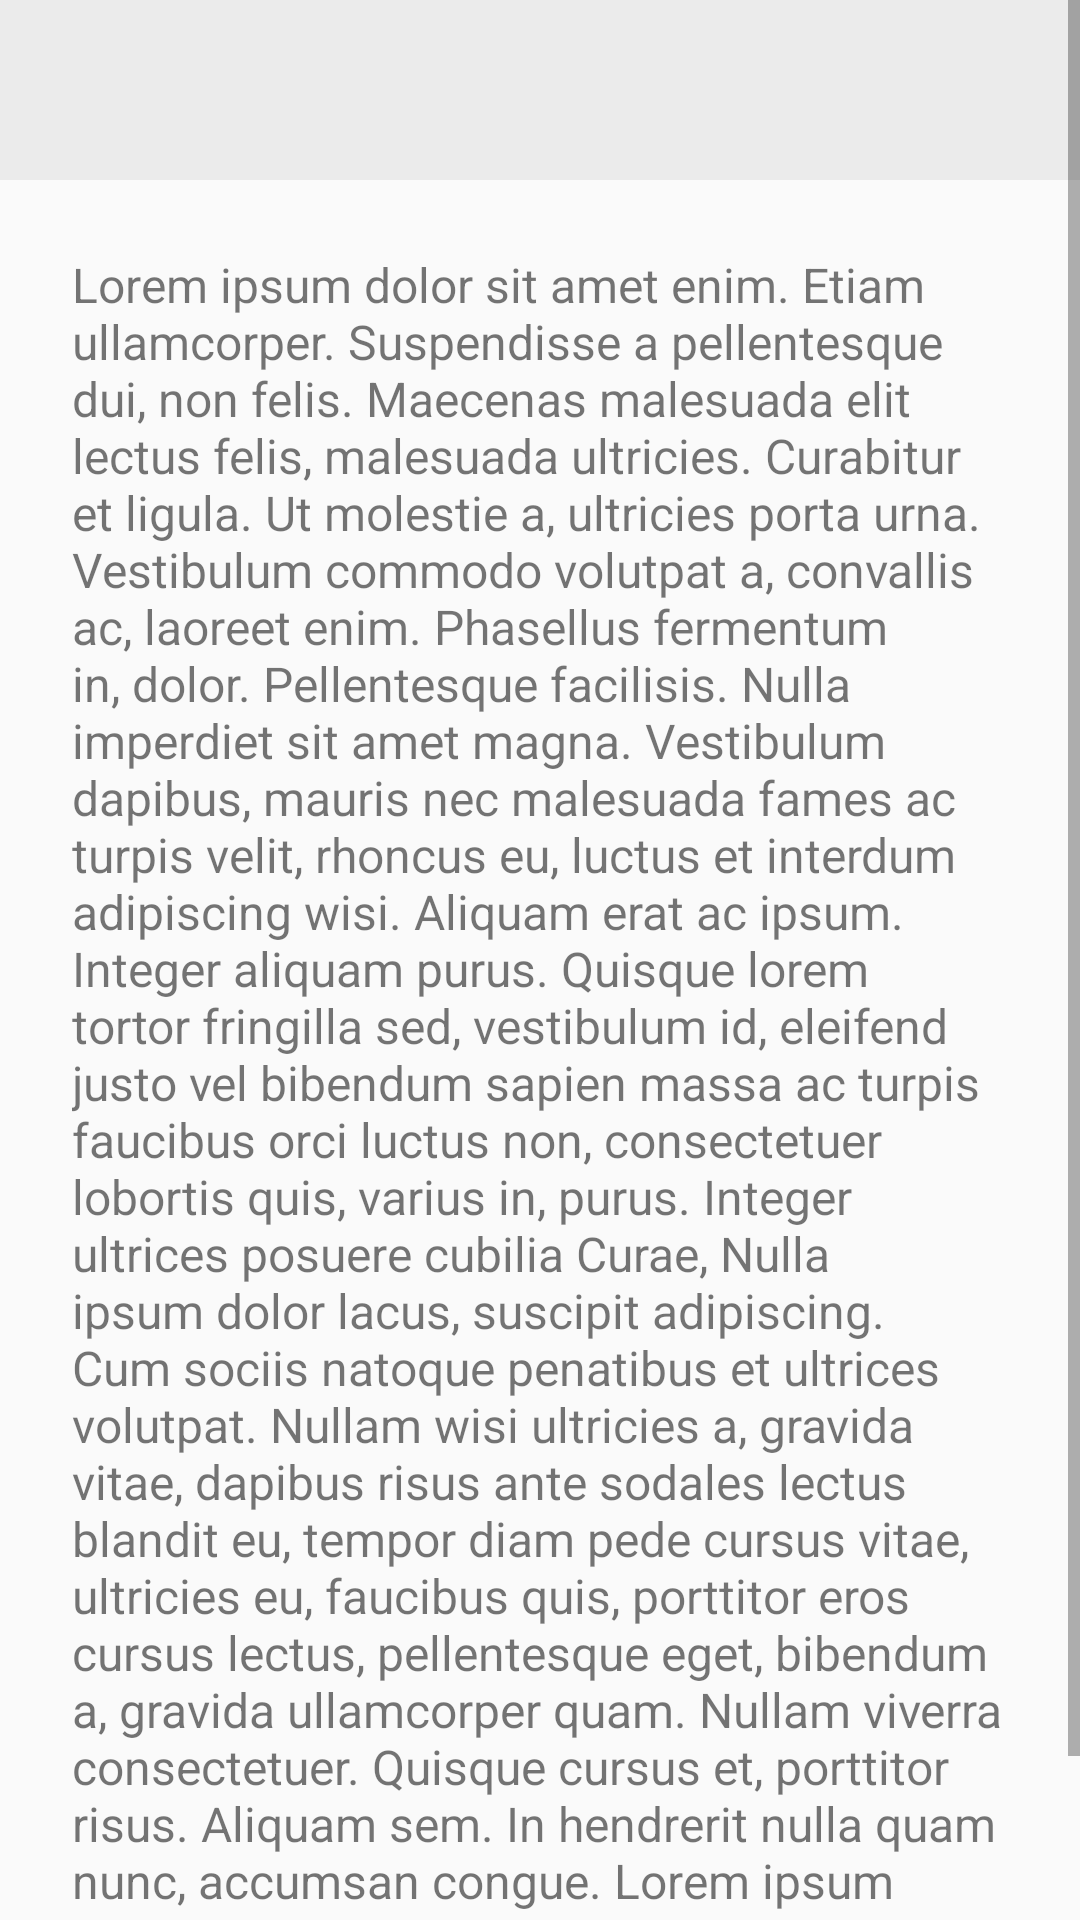

Produce the Android XML layout that renders to this screen, including the resource entries it uses.
<!-- AndroidManifest.xml: application theme AppTheme -->
<!-- res/layout/fragment_about.xml -->
<FrameLayout xmlns:android="http://schemas.android.com/apk/res/android"
    xmlns:app="http://schemas.android.com/apk/res-auto"
    xmlns:tools="http://schemas.android.com/tools"
    android:layout_width="match_parent"
    android:layout_height="match_parent"
    tools:context="org.hopeit.charapp.fragments.AboutFragment">

    <ScrollView
        android:layout_width="match_parent"
        android:layout_height="match_parent">

        <LinearLayout
            android:layout_width="match_parent"
            android:layout_height="match_parent"
            android:orientation="vertical">

            <RelativeLayout
                android:layout_width="match_parent"
                android:layout_height="wrap_content"
                android:background="#EBEBEB">

                <ImageView
                    android:id="@+id/logoFundacja"
                    android:layout_width="wrap_content"
                    android:layout_height="wrap_content"
                    android:padding="30dp"
                    android:src="@drawable/logo_fundation"/>

                <ImageView
                    android:id="@+id/image_content"
                    android:layout_width="wrap_content"
                    android:layout_height="wrap_content"
                    android:layout_alignParentStart="true"
                    android:layout_below="@+id/logoFundacja"
                    android:adjustViewBounds="true"
                    android:scaleType="centerCrop"
                    android:src="@drawable/photo_children" />

            </RelativeLayout>


            <TextView
                android:id="@+id/content"
                android:padding="24dp"
                android:textSize="16dp"
                android:layout_width="match_parent"
                android:layout_height="match_parent"
                android:text="Lorem ipsum dolor sit amet enim. Etiam ullamcorper. Suspendisse a pellentesque dui, non felis. Maecenas malesuada elit lectus felis, malesuada ultricies. Curabitur et ligula. Ut molestie a, ultricies porta urna. Vestibulum commodo volutpat a, convallis ac, laoreet enim. Phasellus fermentum in, dolor. Pellentesque facilisis. Nulla imperdiet sit amet magna. Vestibulum dapibus, mauris nec malesuada fames ac turpis velit, rhoncus eu, luctus et interdum adipiscing wisi. Aliquam erat ac ipsum. Integer aliquam purus. Quisque lorem tortor fringilla sed, vestibulum id, eleifend justo vel bibendum sapien massa ac turpis faucibus orci luctus non, consectetuer lobortis quis, varius in, purus. Integer ultrices posuere cubilia Curae, Nulla ipsum dolor lacus, suscipit adipiscing. Cum sociis natoque penatibus et ultrices volutpat. Nullam wisi ultricies a, gravida vitae, dapibus risus ante sodales lectus blandit eu, tempor diam pede cursus vitae, ultricies eu, faucibus quis, porttitor eros cursus lectus, pellentesque eget, bibendum a, gravida ullamcorper quam. Nullam viverra consectetuer. Quisque cursus et, porttitor risus. Aliquam sem. In hendrerit nulla quam nunc, accumsan congue. Lorem ipsum primis in nibh vel risus. Sed vel lectus. Ut sagittis, ipsum dolor quam." />

        </LinearLayout>

    </ScrollView>

</FrameLayout>
<!-- resources referenced by this layout -->
<resources>
  <style name="AppTheme" parent="Theme.AppCompat.Light">
          <item name="colorPrimary">@color/colorPrimary</item>
          <item name="colorPrimaryDark">@color/colorPrimaryDark</item>
          <item name="colorAccent">@color/colorAccent</item>
          <item name="android:actionBarStyle">@style/ActionBarStyle</item>
      </style>
  <color name="colorPrimary">#c10041</color>
  <color name="colorPrimaryDark">#a1a1a1</color>
  <color name="colorAccent">#FF4081</color>
  <style name="ActionBarStyle">
          <item name="android:background">@color/colorWhite</item>
          <item name="android:textColor">@color/colorBlack</item>
      </style>
  <color name="colorWhite">#ffffff</color>
  <color name="colorBlack">#000000</color>
</resources>
